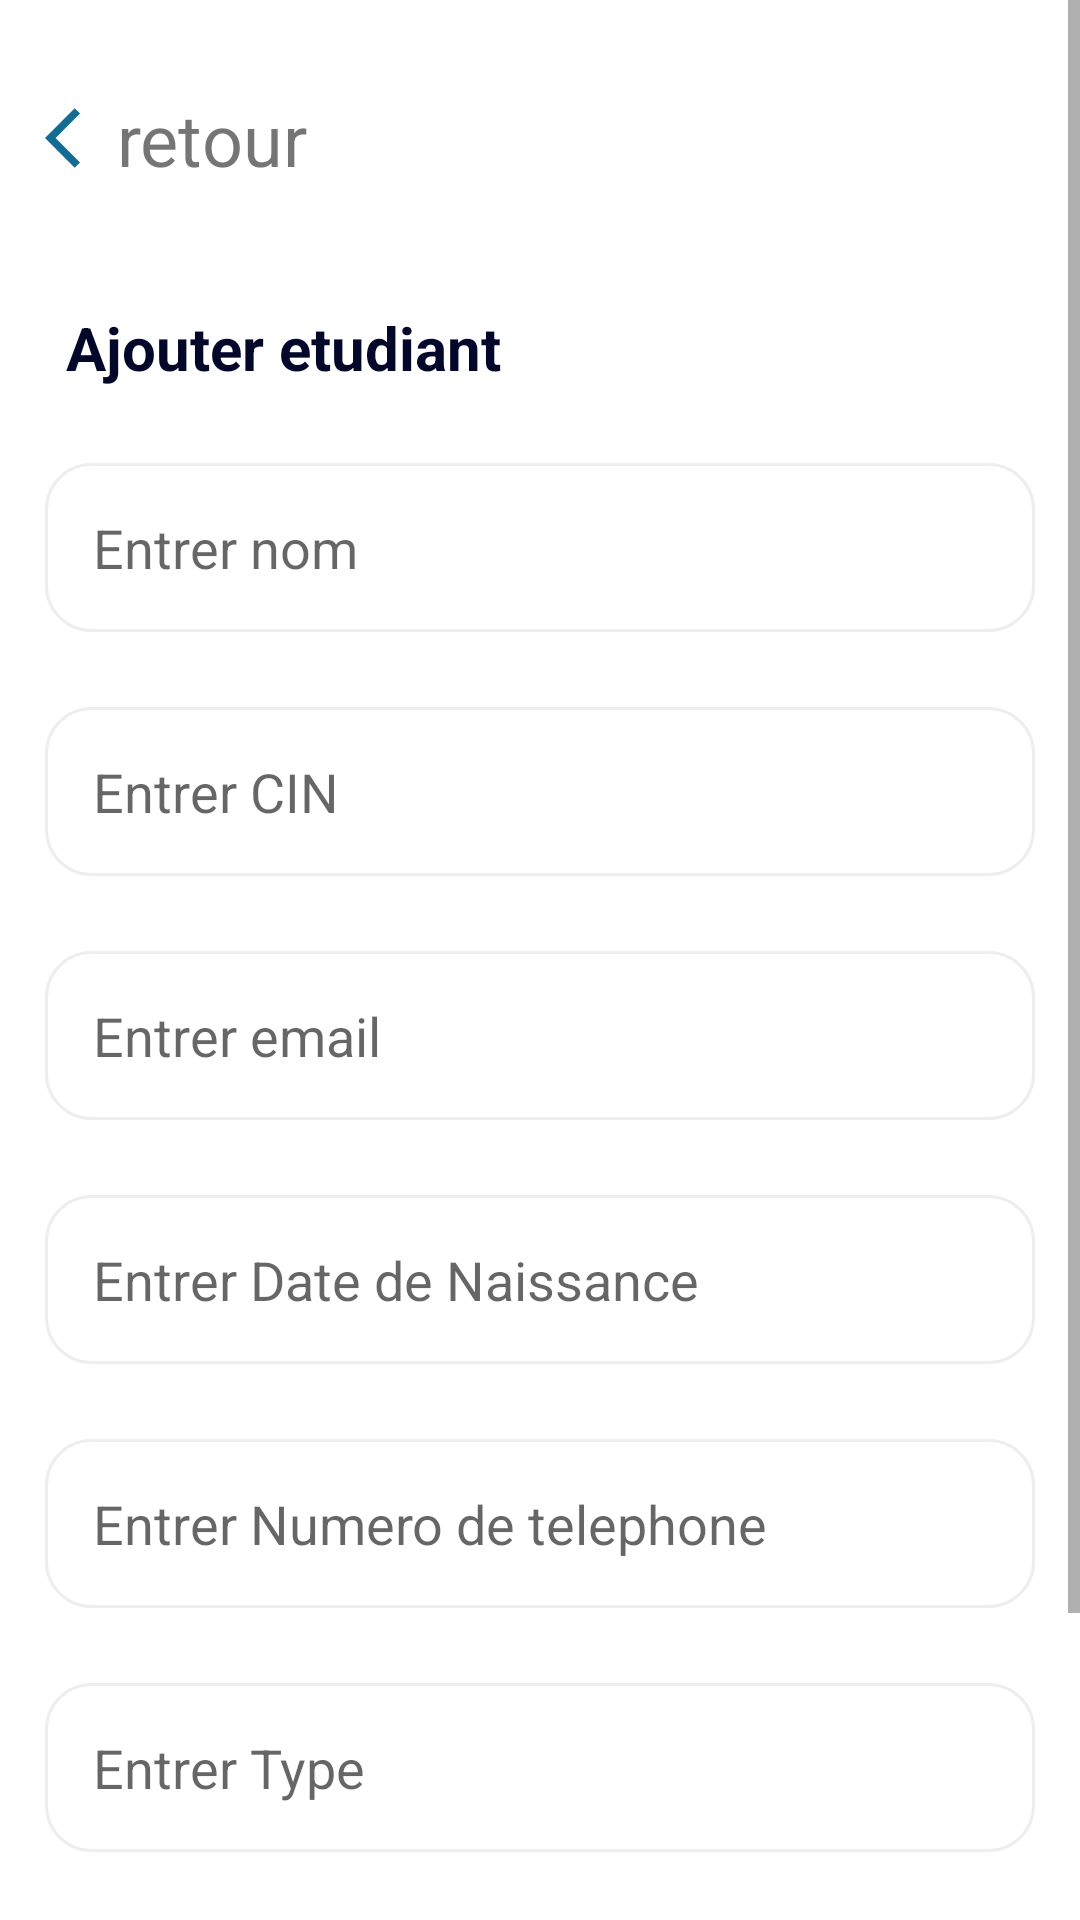

Write the Android layout XML for this screen, with the resource values it uses.
<!-- AndroidManifest.xml: application theme Theme.G_Bibliotheque -->
<!-- res/layout/activity_main2.xml -->
<?xml version="1.0" encoding="utf-8"?>
<ScrollView xmlns:android="http://schemas.android.com/apk/res/android"
    xmlns:app="http://schemas.android.com/apk/res-auto"
    android:layout_width="match_parent"
    android:layout_height="match_parent"
    xmlns:tools="http://schemas.android.com/tools"
    tools:context=".MainActivity2">


        <androidx.constraintlayout.widget.ConstraintLayout
            android:layout_width="match_parent"
            android:layout_height="wrap_content"
            android:padding="15dp">

            <TextView
                android:id="@+id/textView"
                android:layout_width="0dp"
                android:layout_height="wrap_content"
                android:layout_marginTop="15dp"
                android:text="retour"
                android:drawableLeft="@drawable/ic_baseline_arrow_back_ios_24"
                android:textSize="24sp"
                android:paddingBottom="25dp"
                app:layout_constraintStart_toStartOf="parent"
                app:layout_constraintEnd_toEndOf="parent"
                app:layout_constraintTop_toTopOf="parent"/>

            <RelativeLayout
                android:id="@+id/exercice"
                android:layout_width="match_parent"
                android:layout_height="wrap_content"
                android:layout_marginTop="15dp"
                app:layout_constraintStart_toStartOf="parent"
                app:layout_constraintEnd_toEndOf="parent"
                app:layout_constraintTop_toBottomOf="@+id/textView">

                <TextView
                    android:layout_width="wrap_content"
                    android:layout_height="wrap_content"
                    android:text="Ajouter etudiant"
                    android:textColor="#03082b"
                    android:textStyle="bold"
                    android:textSize="20dp"
                    android:layout_marginLeft="7dp"/>

                <ImageView
                    android:layout_width="20dp"
                    android:layout_height="20dp"
                    android:src="@drawable/arrow_right"
                    android:layout_alignParentRight="true"
                    android:layout_centerVertical="true"
                    android:layout_marginRight="20dp"/>

            </RelativeLayout>

            <EditText
                android:id="@+id/nom"
                android:layout_width="match_parent"
                android:layout_height="wrap_content"
                android:padding="16dp"
                android:gravity="start|center_vertical"
                android:layout_marginTop="25dp"
                android:hint="Entrer nom"
                android:background="@drawable/edittext_back"
                app:layout_constraintTop_toBottomOf="@id/exercice"
                app:layout_constraintStart_toStartOf="parent"
                app:layout_constraintEnd_toEndOf="parent">

            </EditText>



            <EditText
                android:id="@+id/cin"
                android:layout_width="match_parent"
                android:layout_height="wrap_content"
                android:padding="16dp"
                android:layout_marginTop="25dp"
                android:background="@drawable/edittext_back"
                android:gravity="start|center_vertical"
                android:hint="Entrer CIN"
                app:layout_constraintTop_toBottomOf="@id/nom"
                app:layout_constraintStart_toStartOf="parent"
                app:layout_constraintEnd_toEndOf="parent">

        </EditText>


            <EditText
                android:id="@+id/email"
                android:layout_width="match_parent"
                android:layout_height="wrap_content"
                android:padding="16dp"
                android:layout_marginTop="25dp"
                android:background="@drawable/edittext_back"
                android:gravity="start|center_vertical"
                android:hint="Entrer email"
                app:layout_constraintTop_toBottomOf="@id/cin"
                app:layout_constraintStart_toStartOf="parent"
                app:layout_constraintEnd_toEndOf="parent">


            </EditText>

           


            <EditText
                android:id="@+id/dateNaissance"
                android:layout_width="match_parent"
                android:layout_height="wrap_content"
                android:padding="16dp"
                android:layout_marginTop="25dp"
                android:background="@drawable/edittext_back"
                android:gravity="start|center_vertical"
                android:hint="Entrer Date de Naissance"
                app:layout_constraintTop_toBottomOf="@id/email"
                app:layout_constraintStart_toStartOf="parent"
                app:layout_constraintEnd_toEndOf="parent">

            </EditText>

            <EditText
                android:id="@+id/telephone"
                android:layout_width="match_parent"
                android:layout_height="wrap_content"
                android:padding="16dp"
                android:layout_marginTop="25dp"
                android:background="@drawable/edittext_back"
                android:gravity="start|center_vertical"
                android:hint="Entrer Numero de telephone"
                app:layout_constraintTop_toBottomOf="@id/dateNaissance"
                app:layout_constraintStart_toStartOf="parent"
                app:layout_constraintEnd_toEndOf="parent">

            </EditText>

            <EditText
                android:id="@+id/type"
                android:layout_width="match_parent"
                android:layout_height="wrap_content"
                android:padding="16dp"
                android:layout_marginTop="25dp"
                android:background="@drawable/edittext_back"
                android:gravity="start|center_vertical"
                android:hint="Entrer Type"
                app:layout_constraintTop_toBottomOf="@id/telephone"
                app:layout_constraintStart_toStartOf="parent"
                app:layout_constraintEnd_toEndOf="parent">

            </EditText>


            <EditText
                android:id="@+id/password"
                android:layout_width="match_parent"
                android:layout_height="wrap_content"
                android:padding="16dp"
                android:layout_marginTop="25dp"
                android:background="@drawable/edittext_back"
                android:gravity="start|center_vertical"
                android:hint="Entrer password"
                app:layout_constraintTop_toBottomOf="@id/type"
                app:layout_constraintStart_toStartOf="parent"
                app:layout_constraintEnd_toEndOf="parent">

            </EditText>


            <Button
                android:id="@+id/button"
                android:layout_width="match_parent"
                android:layout_height="wrap_content"
                android:text="Ajouter"
                android:textColor="#ffffff"
                android:textSize="20dp"
                android:textAllCaps="false"
                app:layout_constraintTop_toBottomOf="@id/password"
                app:layout_constraintStart_toStartOf="parent"
                app:layout_constraintEnd_toEndOf="parent" />


        </androidx.constraintlayout.widget.ConstraintLayout>
</ScrollView>
<!-- resources referenced by this layout -->
<resources>
  <!-- drawable edittext_back (drawable) -->
  <?xml version="1.0" encoding="utf-8"?>
  <selector xmlns:android="http://schemas.android.com/apk/res/android">
      <item>
          <shape android:shape="rectangle">
              <solid android:color="#ffffff"/>
              <stroke
                  android:width="1dp"
                  android:color="#eeeeee" />
              <corners android:radius="15dp"/>
          </shape>
      </item>
  </selector>
  <!-- drawable ic_baseline_arrow_back_ios_24 (drawable) -->
  <vector android:autoMirrored="true" android:height="24dp"
      android:tint="#146C94" android:viewportHeight="24"
      android:viewportWidth="24" android:width="24dp" xmlns:android="http://schemas.android.com/apk/res/android">
      <path android:fillColor="@android:color/white" android:pathData="M11.67,3.87L9.9,2.1 0,12l9.9,9.9 1.77,-1.77L3.54,12z"/>
  </vector>
  <style name="Theme.G_Bibliotheque" parent="Theme.MaterialComponents.Light.NoActionBar">
          
          <item name="colorPrimary">@color/color1</item>
          <item name="colorPrimaryVariant">@color/color1</item>
          <item name="colorOnPrimary">@color/white</item>
          
          <item name="colorSecondary">@color/teal_200</item>
          <item name="colorSecondaryVariant">@color/teal_700</item>
          <item name="colorOnSecondary">@color/black</item>
          
          <item name="android:statusBarColor">?attr/colorPrimaryVariant</item>
          
      </style>
  <color name="color1">#19A7CE</color>
  <color name="white">#FFFFFFFF</color>
  <color name="teal_200">#FF03DAC5</color>
  <color name="teal_700">#FF018786</color>
  <color name="black">#FF000000</color>
</resources>
